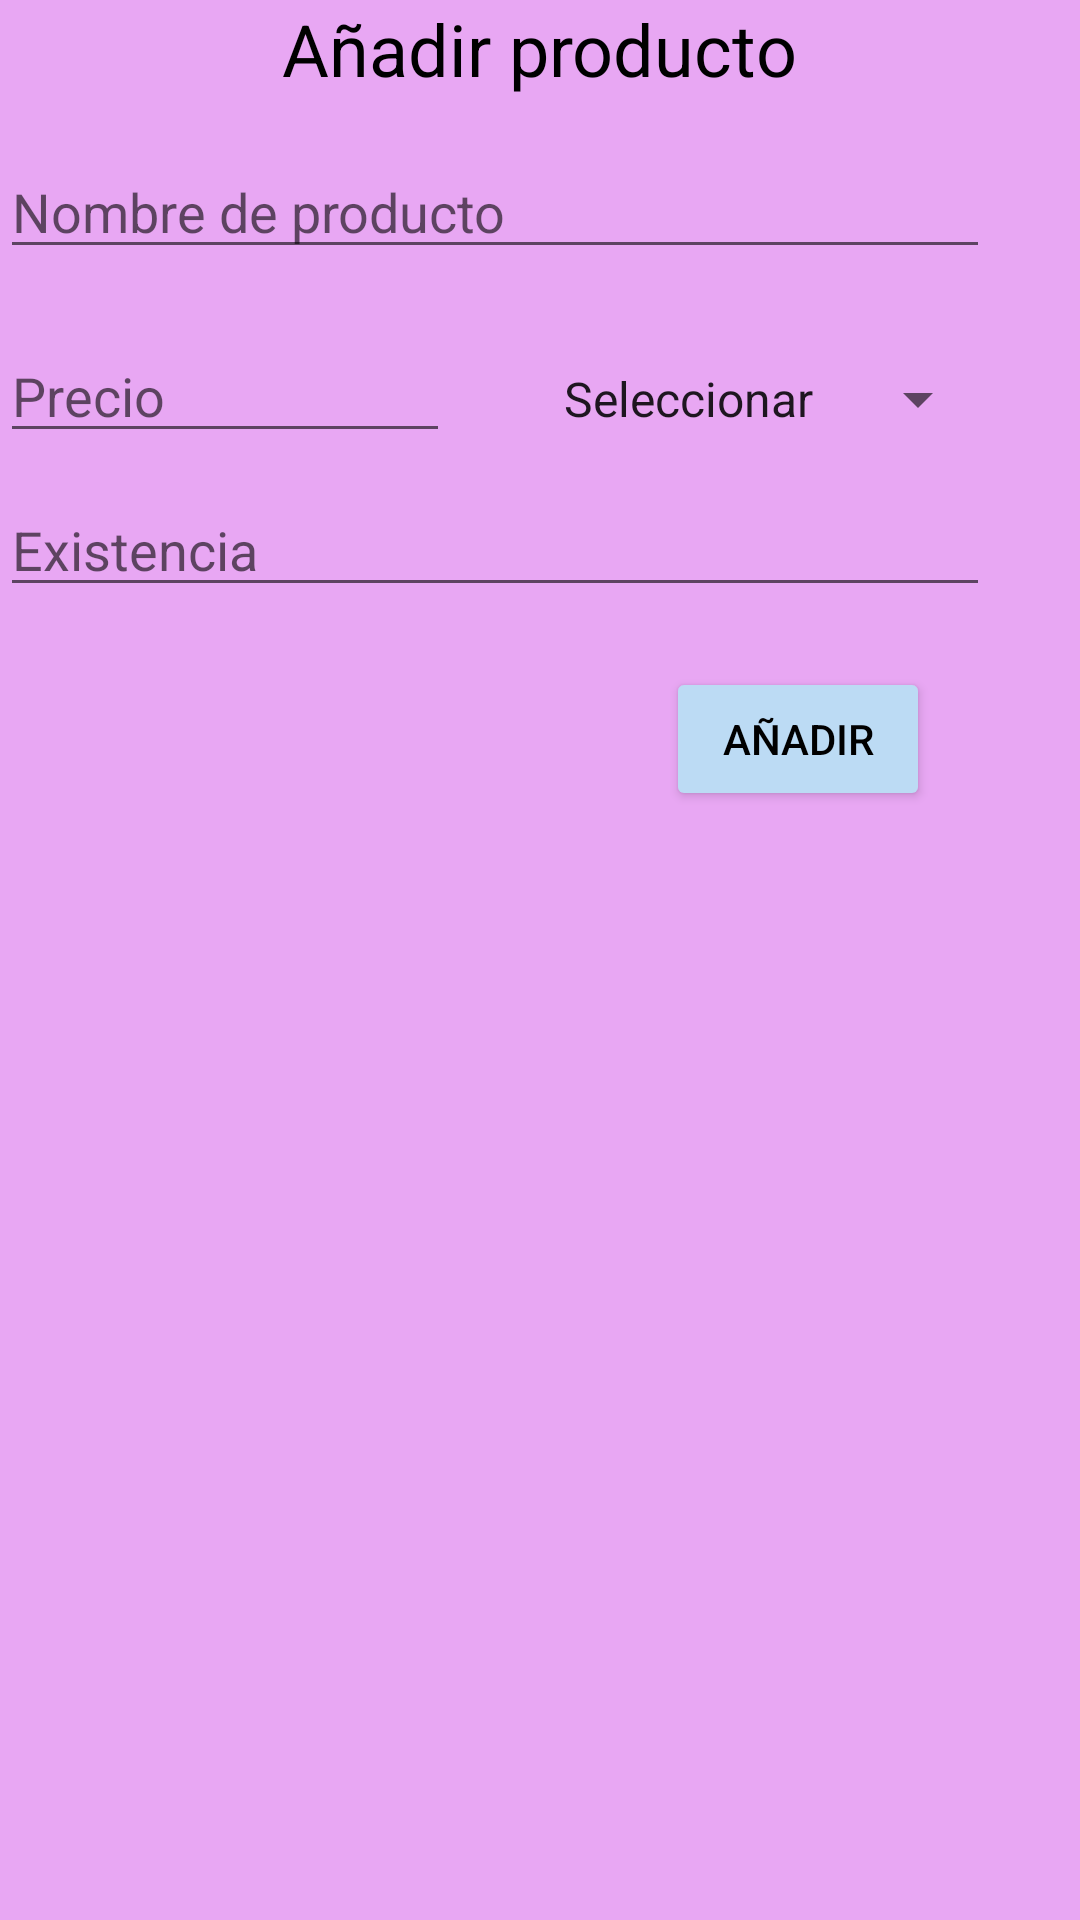

Android layout source for this screen:
<!-- AndroidManifest.xml: application theme Theme.JESSURI -->
<!-- res/layout/agregar_producto.xml -->
<?xml version="1.0" encoding="utf-8"?>
<LinearLayout xmlns:android="http://schemas.android.com/apk/res/android"
    xmlns:tools="http://schemas.android.com/tools"
    xmlns:app="http://schemas.android.com/apk/res-auto"
    android:layout_width="375dp"
    android:layout_height="wrap_content"
    android:layout_centerInParent="true"
    android:orientation="vertical"
    android:backgroundTint="@color/rosa_var"
    android:background="@color/black">

    <TextView
        android:layout_width="wrap_content"
        android:layout_height="wrap_content"
        android:text="Añadir producto"
        android:textSize="24sp"
        android:layout_gravity="center"
        android:textColor="@color/black"
        android:layout_marginBottom="16dp"/>

    <EditText
        android:layout_width="330dp"
        android:layout_height="wrap_content"
        android:hint="Nombre de producto"
        android:layout_marginRight="30dp"
        android:inputType="text"
        android:imeOptions="actionNext"
        android:layout_marginBottom="10dp"
        android:id="@+id/txtProdN"/>

    <LinearLayout
        android:layout_width="match_parent"
        android:layout_height="wrap_content"
        android:orientation="horizontal"
        android:layout_marginTop="10dp">

        <EditText
            android:id="@+id/txtPrecioN"
            android:layout_width="150dp"
            android:layout_height="wrap_content"
            android:layout_marginRight="30dp"
            android:layout_marginBottom="10dp"
            android:hint="Precio"
            android:imeOptions="actionNext"
            android:inputType="numberDecimal" />

        <Spinner
            android:id="@+id/spnCateN"
            android:layout_width="150dp"
            android:layout_height="wrap_content"
            android:layout_marginBottom="10dp"
            android:entries="@array/Categoria"
            android:imeOptions="actionNext" />

    </LinearLayout>

    <EditText
        android:id="@+id/txtExistenciaN"
        android:layout_width="330dp"
        android:layout_height="wrap_content"
        android:layout_marginRight="30dp"
        android:layout_marginBottom="10dp"
        android:hint="Existencia"
        android:imeOptions="actionNext"
        android:inputType="textMultiLine|text" />

    <Button
        android:layout_width="wrap_content"
        android:layout_height="wrap_content"
        android:layout_gravity="end|bottom"
        android:layout_marginTop="10dp"
        android:layout_marginRight="50dp"
        android:text="Añadir"
        android:textColor="@color/black"
        android:backgroundTint="@color/azul_var"
        android:id="@+id/btnAñadirN" />

</LinearLayout>
<!-- resources referenced by this layout -->
<resources>
  <string-array name="Categoria">
          <item>Seleccionar</item>
          <item>Sombras</item>
          <item>Labios</item>
          <item>Rubores</item>
          <item>Correctores</item>
      </string-array>
  <color name="azul_var">#bcdbf4</color>
  <color name="black">#FF000000</color>
  <color name="rosa_var">#E8A7F3</color>
  <style name="Theme.JESSURI" parent="Theme.MaterialComponents.DayNight.DarkActionBar">
          
          <item name="colorPrimary">@color/rosa</item>
          <item name="colorPrimaryVariant">@color/rosa</item>
          <item name="colorOnPrimary">@color/white</item>
          
          <item name="colorSecondary">@color/verde_lima</item>
          <item name="colorSecondaryVariant">@color/verde_var</item>
          <item name="colorOnSecondary">@color/white</item>
          
          <item name="android:statusBarColor">?attr/colorPrimaryVariant</item>
          
      </style>
  <color name="rosa">#EFA5BE</color>
  <color name="white">#FFFFFFFF</color>
  <color name="verde_lima">#D3F3AE</color>
  <color name="verde_var">#EDF3B7</color>
</resources>
